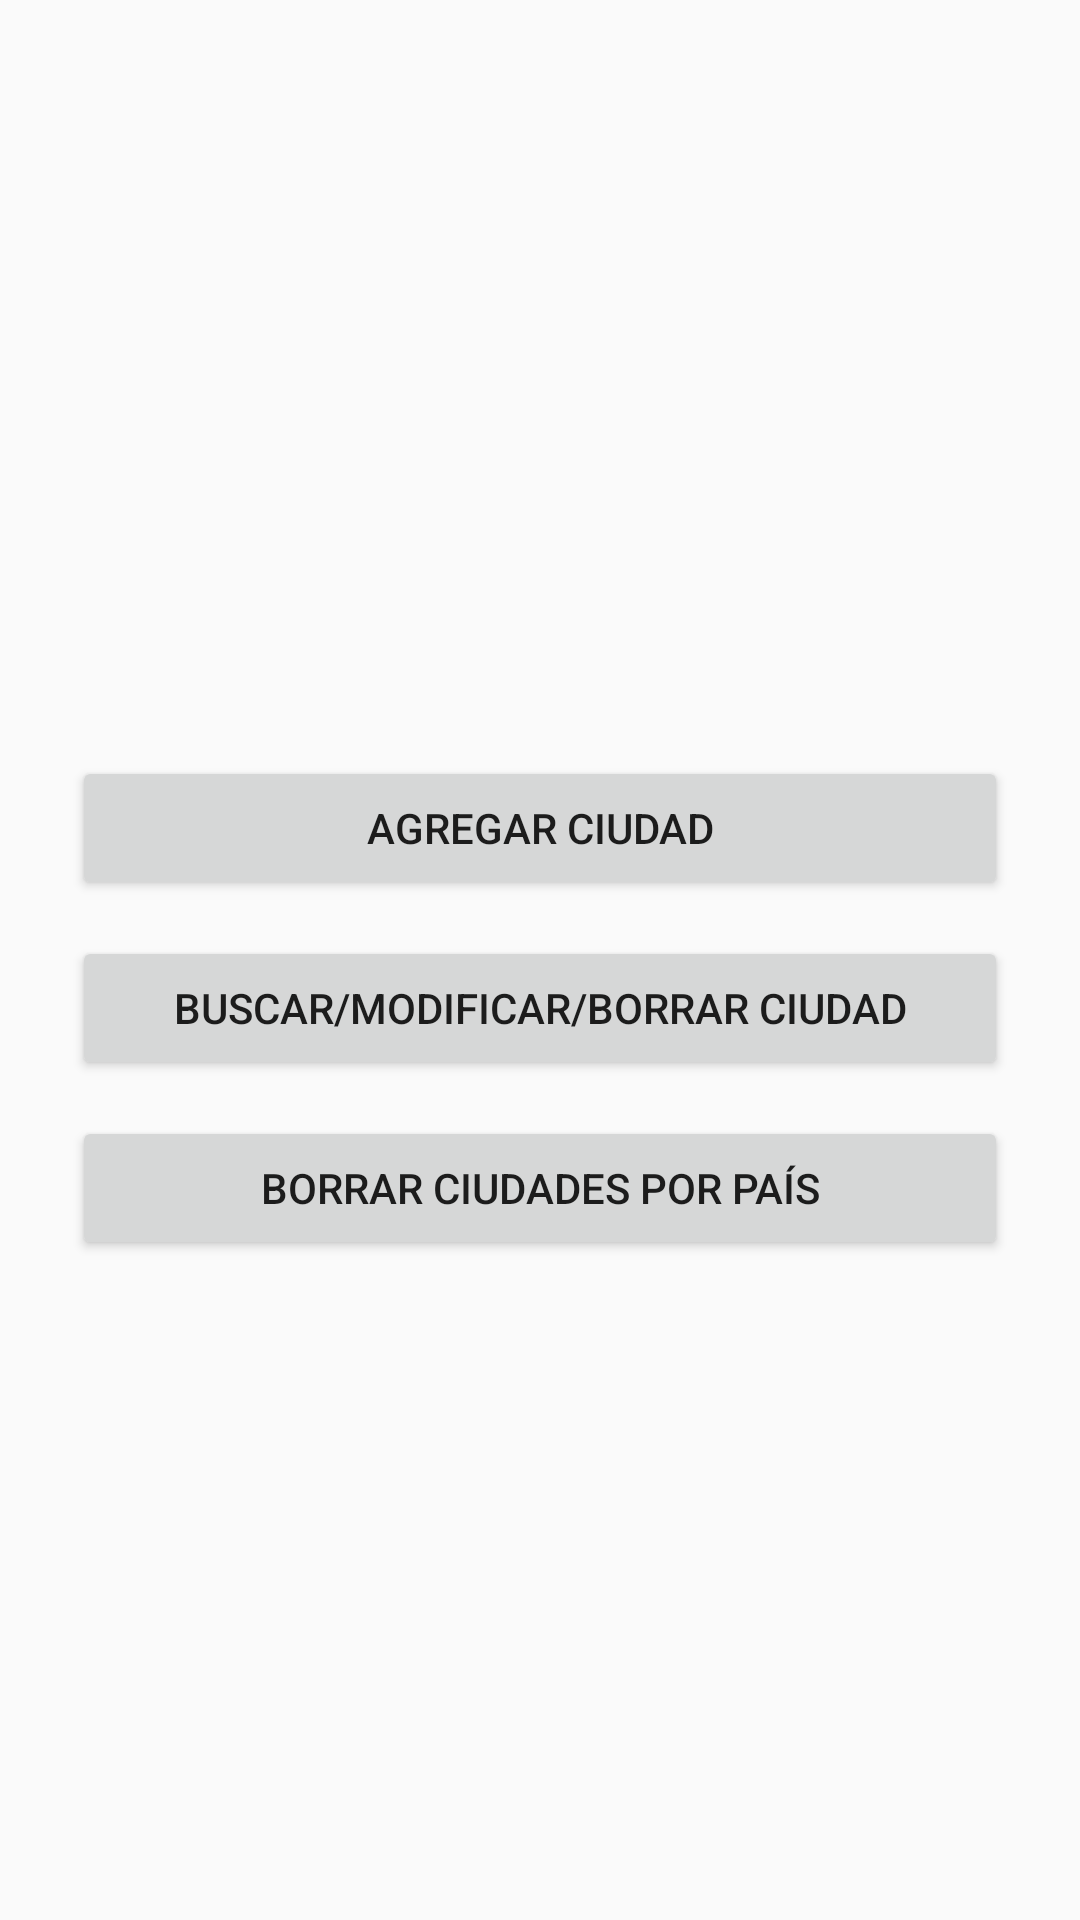

Android layout source for this screen:
<!-- AndroidManifest.xml: application theme Theme.AppCompat.Light.DarkActionBar -->
<!-- res/layout/activity_main.xml -->
<?xml version="1.0" encoding="utf-8"?>
<LinearLayout xmlns:android="http://schemas.android.com/apk/res/android"
    android:layout_width="match_parent"
    android:layout_height="match_parent"
    android:orientation="vertical"
    android:padding="24dp"
    android:gravity="center">

    <Button
        android:id="@+id/buttonGoToAdd"
        android:layout_width="match_parent"
        android:layout_height="wrap_content"
        android:text="Agregar ciudad"
        android:layout_marginTop="32dp"/>

    <Button
        android:id="@+id/buttonGoToSearch"
        android:layout_width="match_parent"
        android:layout_height="wrap_content"
        android:text="Buscar/Modificar/Borrar ciudad"
        android:layout_marginTop="12dp" />

    <Button
        android:id="@+id/buttonGoToDeleteByCountry"
        android:layout_width="match_parent"
        android:layout_height="wrap_content"
        android:text="Borrar ciudades por país"
        android:layout_marginTop="12dp" />
</LinearLayout>
<!-- resources referenced by this layout -->
<resources>

</resources>
